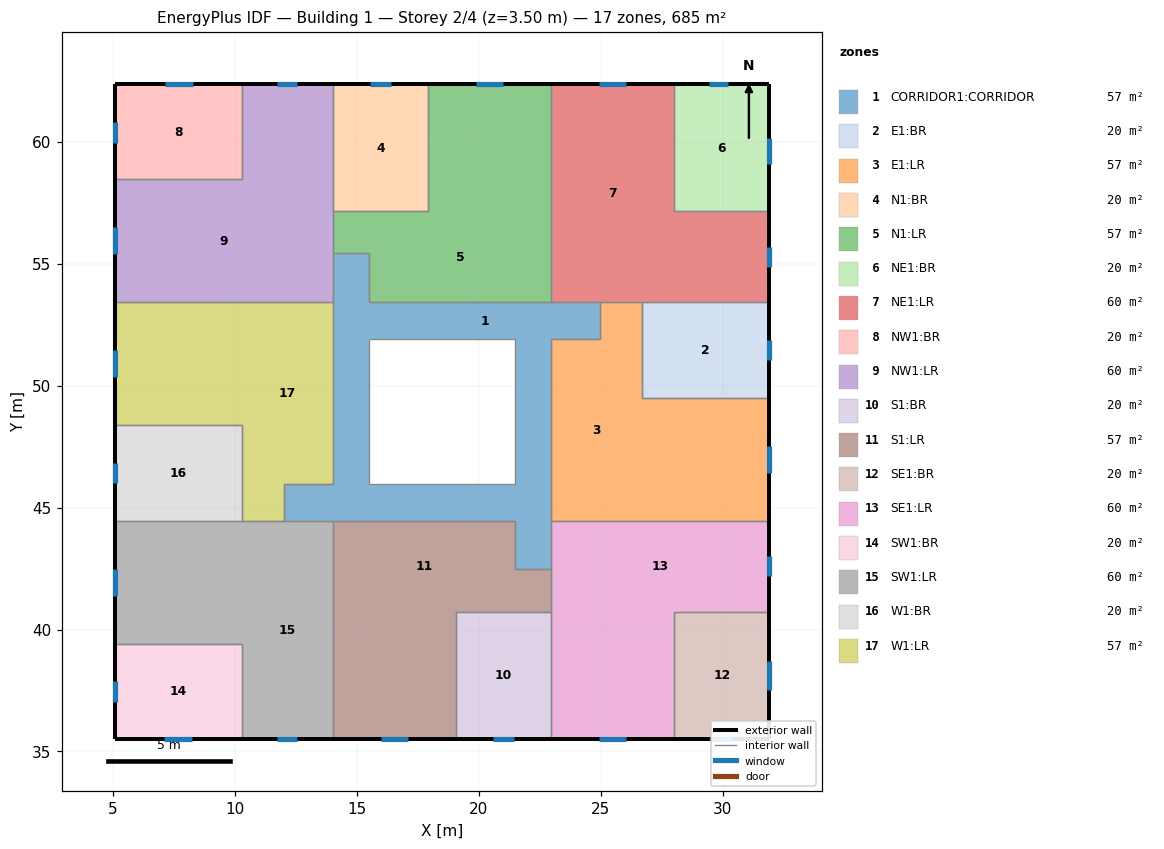
=== STOREY PLAN SPEC (per zone: floor XY polygon, exterior-wall plan segments, windows/doors) ===
zone 1: CORRIDOR1:CORRIDOR  (56.7 m²)
  floor: (22.96, 45.97) (21.46, 45.97) (21.46, 48.94) (22.96, 48.94)
  floor: (21.46, 44.47) (15.50, 44.47) (15.50, 45.97) (21.46, 45.97)
  floor: (22.96, 42.47) (21.46, 42.47) (21.46, 45.97) (22.96, 45.97)
  floor: (15.50, 45.97) (14.01, 45.97) (14.01, 48.94) (15.50, 48.94)
  floor: (15.50, 44.47) (12.01, 44.47) (12.01, 45.97) (15.50, 45.97)
  floor: (22.96, 48.94) (21.46, 48.94) (21.46, 51.92) (22.96, 51.92)
  floor: (24.96, 51.92) (15.50, 51.92) (15.50, 53.42) (24.96, 53.42)
  floor: (15.50, 48.94) (14.01, 48.94) (14.01, 55.42) (15.50, 55.42)
  interior walls: 20
zone 2: E1:BR  (20.4 m²)
  floor: (31.91, 49.51) (26.69, 49.51) (26.69, 53.42) (31.91, 53.42)
  exterior wall: (31.91, 49.51) – (31.91, 53.42)  [3.9 m]
    window: (31.91, 51.04) – (31.91, 51.89)  [1.3 m²]
  interior walls: 3
zone 3: E1:LR  (56.7 m²)
  floor: (31.91, 44.47) (26.69, 44.47) (26.69, 49.51) (31.91, 49.51)
  floor: (26.69, 51.92) (24.96, 51.92) (24.96, 53.42) (26.69, 53.42)
  floor: (26.69, 44.47) (22.96, 44.47) (22.96, 51.92) (26.69, 51.92)
  exterior wall: (31.91, 44.47) – (31.91, 49.51)  [5.0 m]
    window: (31.91, 46.43) – (31.91, 47.54)  [1.7 m²]
  interior walls: 7
zone 4: N1:BR  (20.4 m²)
  floor: (17.91, 57.15) (14.01, 57.15) (14.01, 62.37) (17.91, 62.37)
  exterior wall: (17.91, 62.37) – (14.01, 62.37)  [3.9 m]
    window: (16.39, 62.37) – (15.53, 62.37)  [1.3 m²]
  interior walls: 3
zone 5: N1:LR  (56.7 m²)
  floor: (15.51, 55.42) (14.01, 55.42) (14.01, 57.15) (15.51, 57.15)
  floor: (22.96, 57.15) (17.91, 57.15) (17.91, 62.37) (22.96, 62.37)
  floor: (22.96, 53.42) (15.51, 53.42) (15.51, 57.15) (22.96, 57.15)
  exterior wall: (22.96, 62.37) – (17.91, 62.37)  [5.0 m]
    window: (20.99, 62.37) – (19.88, 62.37)  [1.7 m²]
  interior walls: 7
zone 6: NE1:BR  (20.4 m²)
  floor: (31.91, 57.15) (28.01, 57.15) (28.01, 62.37) (31.91, 62.37)
  exterior wall: (31.91, 62.37) – (28.01, 62.37)  [3.9 m]
    window: (30.21, 62.37) – (29.42, 62.37)  [1.2 m²]
  exterior wall: (31.91, 57.15) – (31.91, 62.37)  [5.2 m]
    window: (31.91, 59.08) – (31.91, 60.16)  [1.6 m²]
  interior walls: 2
zone 7: NE1:LR  (59.7 m²)
  floor: (31.91, 53.42) (28.01, 53.42) (28.01, 57.15) (31.91, 57.15)
  floor: (28.01, 53.42) (22.96, 53.42) (22.96, 62.37) (28.01, 62.37)
  exterior wall: (28.01, 62.37) – (22.96, 62.37)  [5.0 m]
    window: (26.04, 62.37) – (24.93, 62.37)  [1.7 m²]
  exterior wall: (31.91, 53.42) – (31.91, 57.15)  [3.7 m]
    window: (31.91, 54.88) – (31.91, 55.69)  [1.2 m²]
  interior walls: 6
zone 8: NW1:BR  (20.4 m²)
  floor: (10.28, 58.47) (5.06, 58.47) (5.06, 62.37) (10.28, 62.37)
  exterior wall: (5.06, 62.37) – (5.06, 58.47)  [3.9 m]
    window: (5.06, 60.80) – (5.06, 59.96)  [1.2 m²]
  exterior wall: (10.28, 62.37) – (5.06, 62.37)  [5.2 m]
    window: (8.27, 62.37) – (7.14, 62.37)  [1.7 m²]
  interior walls: 2
zone 9: NW1:LR  (59.7 m²)
  floor: (14.01, 58.47) (10.28, 58.47) (10.28, 62.37) (14.01, 62.37)
  floor: (14.01, 53.42) (5.06, 53.42) (5.06, 58.47) (14.01, 58.47)
  exterior wall: (5.06, 58.47) – (5.06, 53.42)  [5.0 m]
    window: (5.06, 56.50) – (5.06, 55.39)  [1.7 m²]
  exterior wall: (14.01, 62.37) – (10.28, 62.37)  [3.7 m]
    window: (12.55, 62.37) – (11.74, 62.37)  [1.2 m²]
  interior walls: 6
zone 10: S1:BR  (20.4 m²)
  floor: (22.96, 35.52) (19.06, 35.52) (19.06, 40.74) (22.96, 40.74)
  exterior wall: (19.06, 35.52) – (22.96, 35.52)  [3.9 m]
    window: (20.58, 35.52) – (21.43, 35.52)  [1.3 m²]
  interior walls: 3
zone 11: S1:LR  (56.7 m²)
  floor: (22.96, 40.74) (21.46, 40.74) (21.46, 42.47) (22.96, 42.47)
  floor: (19.06, 35.52) (14.01, 35.52) (14.01, 40.74) (19.06, 40.74)
  floor: (21.46, 40.74) (14.01, 40.74) (14.01, 44.47) (21.46, 44.47)
  exterior wall: (14.01, 35.52) – (19.06, 35.52)  [5.0 m]
    window: (15.98, 35.52) – (17.09, 35.52)  [1.7 m²]
  interior walls: 7
zone 12: SE1:BR  (20.4 m²)
  floor: (31.91, 35.52) (28.01, 35.52) (28.01, 40.74) (31.91, 40.74)
  exterior wall: (28.01, 35.52) – (31.91, 35.52)  [3.9 m]
    window: (29.55, 35.52) – (30.41, 35.52)  [1.3 m²]
  exterior wall: (31.91, 35.52) – (31.91, 40.74)  [5.2 m]
    window: (31.91, 37.53) – (31.91, 38.69)  [1.7 m²]
  interior walls: 2
zone 13: SE1:LR  (59.7 m²)
  floor: (28.01, 35.52) (22.96, 35.52) (22.96, 40.74) (28.01, 40.74)
  floor: (31.91, 40.74) (22.96, 40.74) (22.96, 44.47) (31.91, 44.47)
  exterior wall: (22.96, 35.52) – (28.01, 35.52)  [5.0 m]
    window: (24.93, 35.52) – (26.04, 35.52)  [1.7 m²]
  exterior wall: (31.91, 40.74) – (31.91, 44.47)  [3.7 m]
    window: (31.91, 42.20) – (31.91, 43.01)  [1.2 m²]
  interior walls: 6
zone 14: SW1:BR  (20.4 m²)
  floor: (10.28, 35.52) (5.06, 35.52) (5.06, 39.42) (10.28, 39.42)
  exterior wall: (5.06, 39.42) – (5.06, 35.52)  [3.9 m]
    window: (5.06, 37.88) – (5.06, 37.02)  [1.3 m²]
  exterior wall: (5.06, 35.52) – (10.28, 35.52)  [5.2 m]
    window: (7.07, 35.52) – (8.23, 35.52)  [1.7 m²]
  interior walls: 2
zone 15: SW1:LR  (59.7 m²)
  floor: (10.28, 39.42) (5.06, 39.42) (5.06, 44.47) (10.28, 44.47)
  floor: (14.01, 35.52) (10.28, 35.52) (10.28, 44.47) (14.01, 44.47)
  exterior wall: (5.06, 44.47) – (5.06, 39.42)  [5.0 m]
    window: (5.06, 42.50) – (5.06, 41.39)  [1.7 m²]
  exterior wall: (10.28, 35.52) – (14.01, 35.52)  [3.7 m]
    window: (11.74, 35.52) – (12.55, 35.52)  [1.2 m²]
  interior walls: 6
zone 16: W1:BR  (20.4 m²)
  floor: (10.28, 44.47) (5.06, 44.47) (5.06, 48.37) (10.28, 48.37)
  exterior wall: (5.06, 48.37) – (5.06, 44.47)  [3.9 m]
    window: (5.06, 46.85) – (5.06, 46.00)  [1.3 m²]
  interior walls: 3
zone 17: W1:LR  (56.7 m²)
  floor: (12.01, 44.47) (10.28, 44.47) (10.28, 45.97) (12.01, 45.97)
  floor: (10.28, 48.37) (5.06, 48.37) (5.06, 53.42) (10.28, 53.42)
  floor: (14.01, 45.97) (10.28, 45.97) (10.28, 53.42) (14.01, 53.42)
  exterior wall: (5.06, 53.42) – (5.06, 48.37)  [5.0 m]
    window: (5.06, 51.45) – (5.06, 50.34)  [1.7 m²]
  interior walls: 7

=== DERIVED (storey summary) ===
Building: Building 1
Storey: 2 of 4  (floor level z = 3.50 m)
Storey gross floor area: 685.5 m²
Zones on this storey: 17
  - CORRIDOR1:CORRIDOR: floor 56.7 m²
  - E1:BR: floor 20.4 m²; exterior wall 3.9 m (13.7 m²); 1 window(s) 1.3 m²; WWR 9.3%
  - E1:LR: floor 56.7 m²; exterior wall 5.0 m (17.7 m²); 1 window(s) 1.7 m²; WWR 9.4%
  - N1:BR: floor 20.4 m²; exterior wall 3.9 m (13.7 m²); 1 window(s) 1.3 m²; WWR 9.3%
  - N1:LR: floor 56.7 m²; exterior wall 5.0 m (17.7 m²); 1 window(s) 1.7 m²; WWR 9.4%
  - NE1:BR: floor 20.4 m²; exterior wall 9.1 m (31.9 m²); 2 window(s) 2.8 m²; WWR 8.8%
  - NE1:LR: floor 59.7 m²; exterior wall 8.8 m (30.7 m²); 2 window(s) 2.9 m²; WWR 9.4%
  - NW1:BR: floor 20.4 m²; exterior wall 9.1 m (31.9 m²); 2 window(s) 2.9 m²; WWR 9.2%
  - NW1:LR: floor 59.7 m²; exterior wall 8.8 m (30.7 m²); 2 window(s) 2.9 m²; WWR 9.4%
  - S1:BR: floor 20.4 m²; exterior wall 3.9 m (13.7 m²); 1 window(s) 1.3 m²; WWR 9.3%
  - S1:LR: floor 56.7 m²; exterior wall 5.0 m (17.7 m²); 1 window(s) 1.7 m²; WWR 9.4%
  - SE1:BR: floor 20.4 m²; exterior wall 9.1 m (31.9 m²); 2 window(s) 3.0 m²; WWR 9.5%
  - SE1:LR: floor 59.7 m²; exterior wall 8.8 m (30.7 m²); 2 window(s) 2.9 m²; WWR 9.4%
  - SW1:BR: floor 20.4 m²; exterior wall 9.1 m (31.9 m²); 2 window(s) 3.0 m²; WWR 9.5%
  - SW1:LR: floor 59.7 m²; exterior wall 8.8 m (30.7 m²); 2 window(s) 2.9 m²; WWR 9.4%
  - W1:BR: floor 20.4 m²; exterior wall 3.9 m (13.7 m²); 1 window(s) 1.3 m²; WWR 9.3%
  - W1:LR: floor 56.7 m²; exterior wall 5.0 m (17.7 m²); 1 window(s) 1.7 m²; WWR 9.4%
Zone adjacency (shared interzone walls):
  - CORRIDOR1:CORRIDOR ↔ E1:LR
  - CORRIDOR1:CORRIDOR ↔ N1:LR
  - CORRIDOR1:CORRIDOR ↔ NE1:LR
  - CORRIDOR1:CORRIDOR ↔ NW1:LR
  - CORRIDOR1:CORRIDOR ↔ S1:LR
  - CORRIDOR1:CORRIDOR ↔ SE1:LR
  - CORRIDOR1:CORRIDOR ↔ SW1:LR
  - CORRIDOR1:CORRIDOR ↔ W1:LR
  - E1:BR ↔ E1:LR
  - E1:BR ↔ NE1:LR
  - E1:LR ↔ NE1:LR
  - E1:LR ↔ SE1:LR
  - N1:BR ↔ N1:LR
  - N1:BR ↔ NW1:LR
  - N1:LR ↔ NE1:LR
  - N1:LR ↔ NW1:LR
  - NE1:BR ↔ NE1:LR
  - NW1:BR ↔ NW1:LR
  - NW1:LR ↔ W1:LR
  - S1:BR ↔ S1:LR
  - S1:BR ↔ SE1:LR
  - S1:LR ↔ SE1:LR
  - S1:LR ↔ SW1:LR
  - SE1:BR ↔ SE1:LR
  - SW1:BR ↔ SW1:LR
  - SW1:LR ↔ W1:BR
  - SW1:LR ↔ W1:LR
  - W1:BR ↔ W1:LR